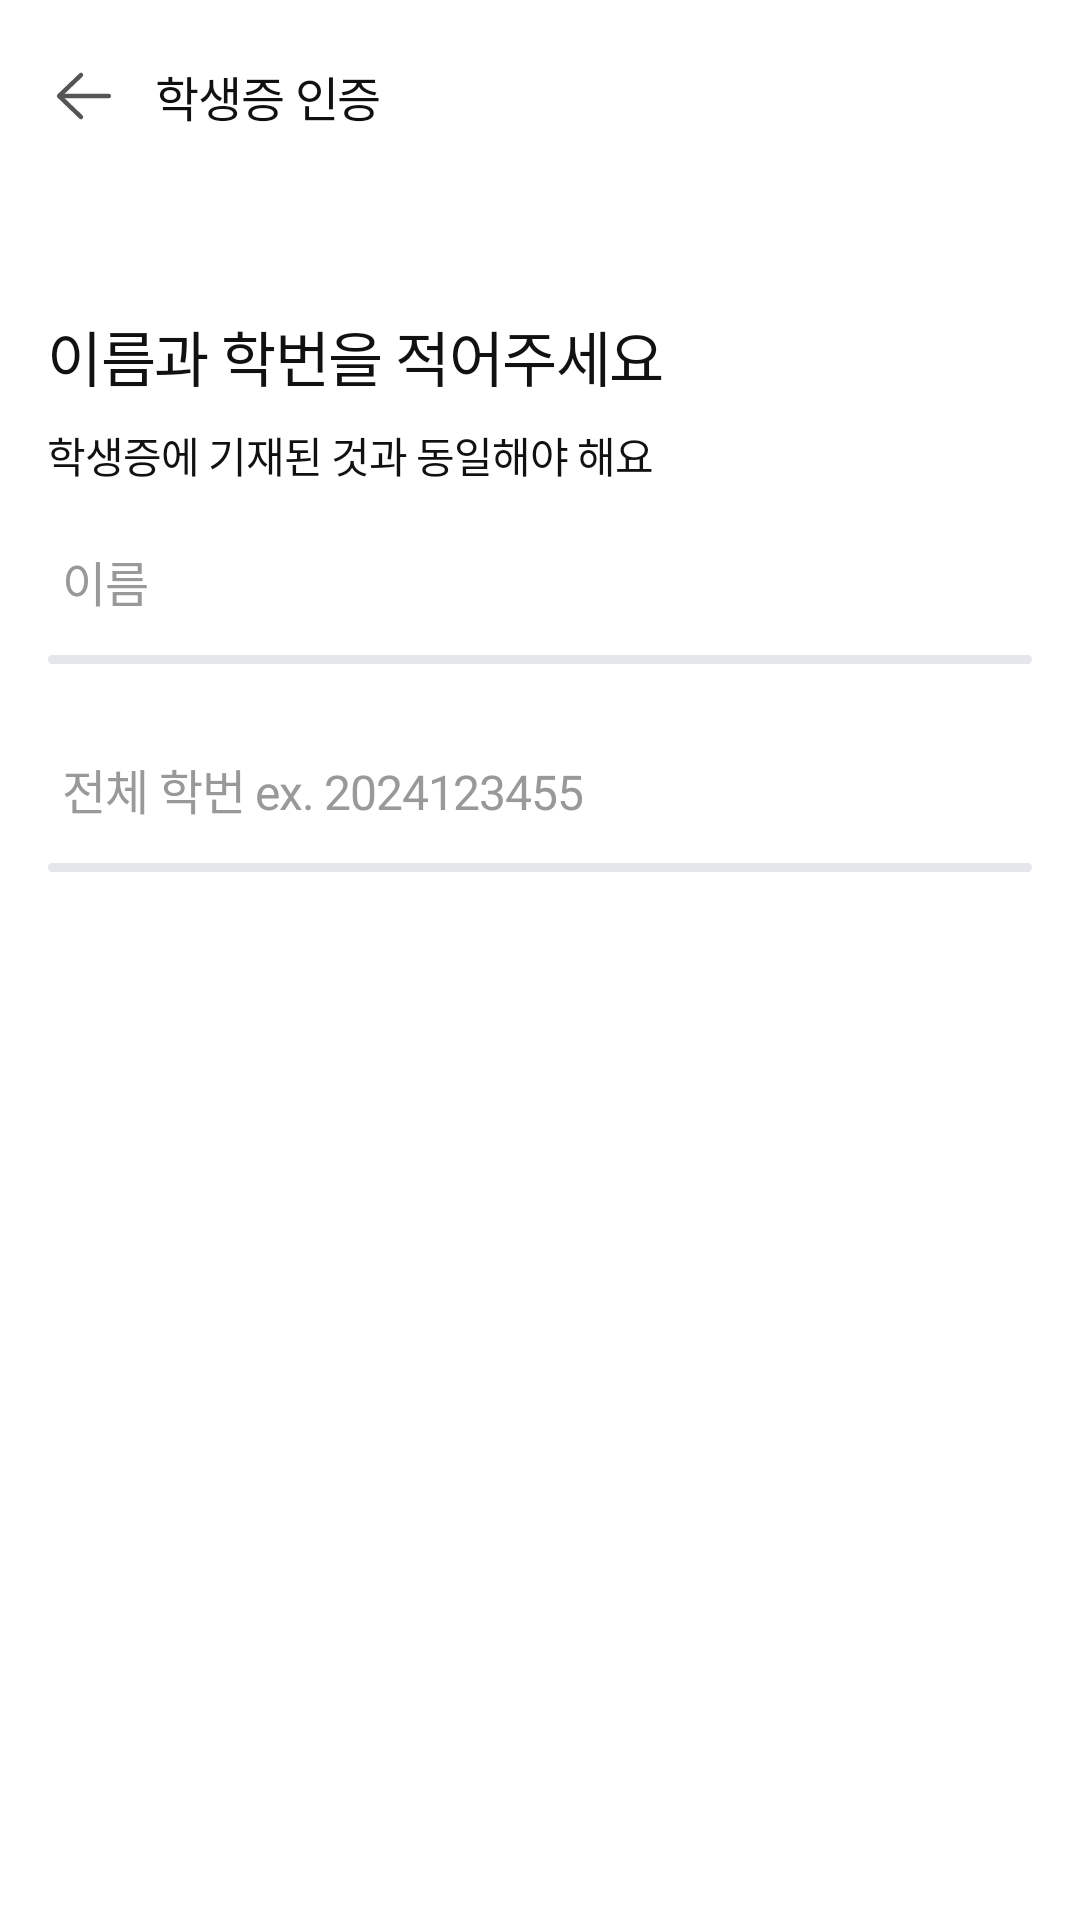

Produce the Android XML layout that renders to this screen, including the resource entries it uses.
<!-- AndroidManifest.xml: application theme Theme.UniVoice -->
<!-- res/layout/activity_name_input.xml -->
<?xml version="1.0" encoding="utf-8"?>
<layout xmlns:android="http://schemas.android.com/apk/res/android"
    xmlns:app="http://schemas.android.com/apk/res-auto"
    xmlns:tools="http://schemas.android.com/tools">

    <androidx.constraintlayout.widget.ConstraintLayout
        android:layout_width="match_parent"
        android:layout_height="match_parent"
        android:background="@color/white">

        <androidx.appcompat.widget.Toolbar
            android:id="@+id/toolbar_name_input"
            android:layout_width="0dp"
            android:layout_height="wrap_content"
            android:layout_marginStart="4dp"
            app:contentInsetStart="0dp"
            app:layout_constraintEnd_toEndOf="parent"
            app:layout_constraintStart_toStartOf="parent"
            app:layout_constraintTop_toTopOf="parent"
            app:titleTextAppearance="@style/TextAppearance.UniVoice.title4Regular">

            <ImageButton
                android:id="@+id/ib_toolbar_name_input_icon"
                android:layout_width="wrap_content"
                android:layout_height="wrap_content"
                android:background="@android:color/transparent"
                android:src="@drawable/ic_back" />

            <TextView
                android:id="@+id/tv_toolbar_name_input_title"
                android:layout_width="wrap_content"
                android:layout_height="wrap_content"
                android:text="학생증 인증"
                android:textAppearance="@style/TextAppearance.UniVoice.title4Regular" />

        </androidx.appcompat.widget.Toolbar>

        <androidx.constraintlayout.widget.ConstraintLayout
            android:id="@+id/cl_name_input_bottom"
            android:layout_width="match_parent"
            android:layout_height="0dp"
            app:layout_constraintBottom_toBottomOf="parent"
            app:layout_constraintEnd_toEndOf="parent"
            app:layout_constraintHorizontal_bias="0.0"
            app:layout_constraintStart_toStartOf="parent"
            app:layout_constraintTop_toBottomOf="@id/toolbar_name_input">

            <TextView
                android:id="@+id/tv_name_input_explain"
                android:layout_width="0dp"
                android:layout_height="wrap_content"
                android:layout_marginStart="16dp"
                android:layout_marginTop="40dp"
                android:layout_marginEnd="38dp"
                android:text="이름과 학번을 적어주세요"
                android:textAppearance="@style/TextAppearance.UniVoice.title2Semi"
                app:layout_constraintEnd_toEndOf="parent"
                app:layout_constraintStart_toStartOf="parent"
                app:layout_constraintTop_toTopOf="parent" />

            <TextView
                android:id="@+id/tv_name_input_explain_detail"
                android:layout_width="0dp"
                android:layout_height="wrap_content"
                android:layout_marginStart="16dp"
                android:layout_marginTop="8dp"
                android:layout_marginEnd="17dp"
                android:text="학생증에 기재된 것과 동일해야 해요"
                android:textAppearance="@style/TextAppearance.UniVoice.body2Regular"
                app:layout_constraintEnd_toEndOf="parent"
                app:layout_constraintStart_toStartOf="parent"
                app:layout_constraintTop_toBottomOf="@id/tv_name_input_explain" />

            <EditText
                android:id="@+id/et_name_input_name"
                style="@style/EditTextStyle"
                android:layout_width="0dp"
                android:layout_height="wrap_content"
                android:layout_marginTop="20dp"
                android:layout_marginHorizontal="16dp"
                android:paddingStart="5dp"
                android:background="@android:color/transparent"
                android:hint="이름"
                android:inputType="text"
                android:paddingBottom="13dp"
                android:textAppearance="@style/TextAppearance.UniVoice.head7Regular"
                android:textColor="@color/font_B01"
                android:textColorHint="@color/font_B04"
                app:layout_constraintEnd_toEndOf="parent"
                app:layout_constraintStart_toStartOf="parent"
                app:layout_constraintTop_toBottomOf="@id/tv_name_input_explain_detail" />

            <View
                android:id="@+id/view_name_input_name_divider"
                android:layout_width="0dp"
                android:layout_height="3dp"
                android:layout_marginTop="0dp"
                android:layout_marginHorizontal="16dp"
                android:background="@drawable/shape_regular_fill_30_rect"
                app:layout_constraintEnd_toEndOf="parent"
                app:layout_constraintStart_toStartOf="parent"
                app:layout_constraintTop_toBottomOf="@id/et_name_input_name" />

            <EditText
                android:id="@+id/et_name_input_student_id"
                style="@style/EditTextStyle"
                android:layout_width="0dp"
                android:layout_height="wrap_content"
                android:layout_marginHorizontal="16dp"
                android:layout_marginTop="30dp"
                android:background="@android:color/transparent"
                android:paddingStart="5dp"
                android:hint="전체 학번 ex. 2024123455"
                android:paddingBottom="13dp"
                android:textAppearance="@style/TextAppearance.UniVoice.head7Regular"
                android:textColor="@color/font_B01"
                android:textColorHint="@color/font_B04"
                app:layout_constraintEnd_toEndOf="parent"
                app:layout_constraintStart_toStartOf="parent"
                app:layout_constraintTop_toBottomOf="@id/view_name_input_name_divider" />

            <View
                android:id="@+id/view_name_input_student_id_divider"
                android:layout_width="0dp"
                android:layout_height="3dp"
                android:layout_marginHorizontal="16dp"
                android:layout_marginTop="0dp"
                android:background="@drawable/shape_regular_fill_30_rect"
                app:layout_constraintEnd_toEndOf="parent"
                app:layout_constraintStart_toStartOf="parent"
                app:layout_constraintTop_toBottomOf="@id/et_name_input_student_id" />

            <androidx.appcompat.widget.AppCompatButton
                android:id="@+id/btn_name_input_next"
                android:layout_width="0dp"
                android:layout_height="wrap_content"
                android:layout_marginStart="16dp"
                android:layout_marginEnd="16dp"
                android:layout_marginBottom="12dp"
                android:background="@drawable/sel_signup_button"
                android:enabled="false"
                android:text="다음"
                android:textAppearance="@style/TextAppearance.UniVoice.title4Bold"
                android:textColor="@color/white"
                app:layout_constraintBottom_toBottomOf="parent"
                app:layout_constraintEnd_toEndOf="parent"
                app:layout_constraintStart_toStartOf="parent" />

        </androidx.constraintlayout.widget.ConstraintLayout>
    </androidx.constraintlayout.widget.ConstraintLayout>

</layout>
<!-- resources referenced by this layout -->
<resources>
  <color name="font_B01">#FF111111</color>
  <color name="font_B04">#FF999999</color>
  <color name="white">#FFFFFFFF</color>
  <!-- drawable ic_back (drawable) -->
  <vector xmlns:android="http://schemas.android.com/apk/res/android"
      android:width="48dp"
      android:height="48dp"
      android:viewportWidth="48"
      android:viewportHeight="48">
    <path
        android:pathData="M23,17L15.774,23.928C15.733,23.967 15.733,24.033 15.774,24.072L23,31"
        android:strokeWidth="1.5"
        android:fillColor="#00000000"
        android:strokeColor="#555555"
        android:strokeLineCap="round"/>
    <path
        android:pathData="M32.25,24.75C32.664,24.75 33,24.414 33,24C33,23.586 32.664,23.25 32.25,23.25V24.75ZM16.5,24.75H32.25V23.25H16.5V24.75Z"
        android:fillColor="#555555"/>
  </vector>
  <!-- drawable shape_regular_fill_30_rect (drawable) -->
  <shape xmlns:android="http://schemas.android.com/apk/res/android"
      android:shape="rectangle">
      <solid android:color="@color/regular" />
      <corners android:radius="30dp" />
  </shape>
  <style name="EditTextStyle" parent="Widget.AppCompat.EditText">
          <item name="android:textCursorDrawable">@drawable/ic_cursor</item>
      </style>
  <style name="TextAppearance.UniVoice.body2Regular">
          <item name="fontFamily">@font/pretendard_regular</item>
          <item name="android:textSize">14dp</item>
          <item name="android:lineHeight">21dp</item>
      </style>
  <style name="TextAppearance.UniVoice.head7Regular">
          <item name="fontFamily">@font/pretendard_regular</item>
          <item name="android:textSize">16dp</item>
      </style>
  <style name="TextAppearance.UniVoice.title2Semi">
          <item name="fontFamily">@font/pretendard_semibold</item>
          <item name="android:textSize">20dp</item>
      </style>
  <style name="TextAppearance.UniVoice.title4Bold">
          <item name="fontFamily">@font/pretendard_bold</item>
          <item name="android:textSize">16dp</item>
      </style>
  <style name="TextAppearance.UniVoice.title4Regular">
          <item name="fontFamily">@font/pretendard_regular</item>
          <item name="android:textSize">16dp</item>
      </style>
  <style name="Theme.UniVoice" parent="Base.Theme.UniVoice" />
  <color name="regular">#FFE5E5EC</color>
  <!-- drawable ic_cursor (drawable) -->
  <vector xmlns:android="http://schemas.android.com/apk/res/android"
      android:width="4dp"
      android:height="20dp"
      android:viewportWidth="4"
      android:viewportHeight="20">
    <path
        android:pathData="M2,0V20"
        android:strokeWidth="3"
        android:fillColor="#00000000"
        android:strokeColor="#00CBB2"/>
  </vector>
  <style name="Base.Theme.UniVoice" parent="Theme.Material3.DayNight.NoActionBar">
          
          
          <item name="android:windowBackground">@color/white</item>
          <item name="android:statusBarColor">@color/gray_100</item>
          <item name="bottomSheetDialogTheme">@style/AppBottomSheetDialogTheme</item>
      </style>
  <color name="gray_100">#FFE1E1E1</color>
  <style name="AppBottomSheetDialogTheme" parent="Theme.Design.Light.BottomSheetDialog">
          <item name="bottomSheetStyle">@style/AppModalStyle</item>
      </style>
  <style name="AppModalStyle" parent="Widget.Design.BottomSheet.Modal">
          <item name="android:background">@drawable/shape_white_fill_top25_rect</item>
      </style>
  <!-- drawable shape_white_fill_top25_rect (drawable) -->
  <?xml version="1.0" encoding="utf-8"?>
  <shape xmlns:android="http://schemas.android.com/apk/res/android"
      android:shape="rectangle">
      <solid android:color="@color/white" />
      <corners
          android:topLeftRadius="25dp"
          android:topRightRadius="25dp" />
  </shape>
</resources>
